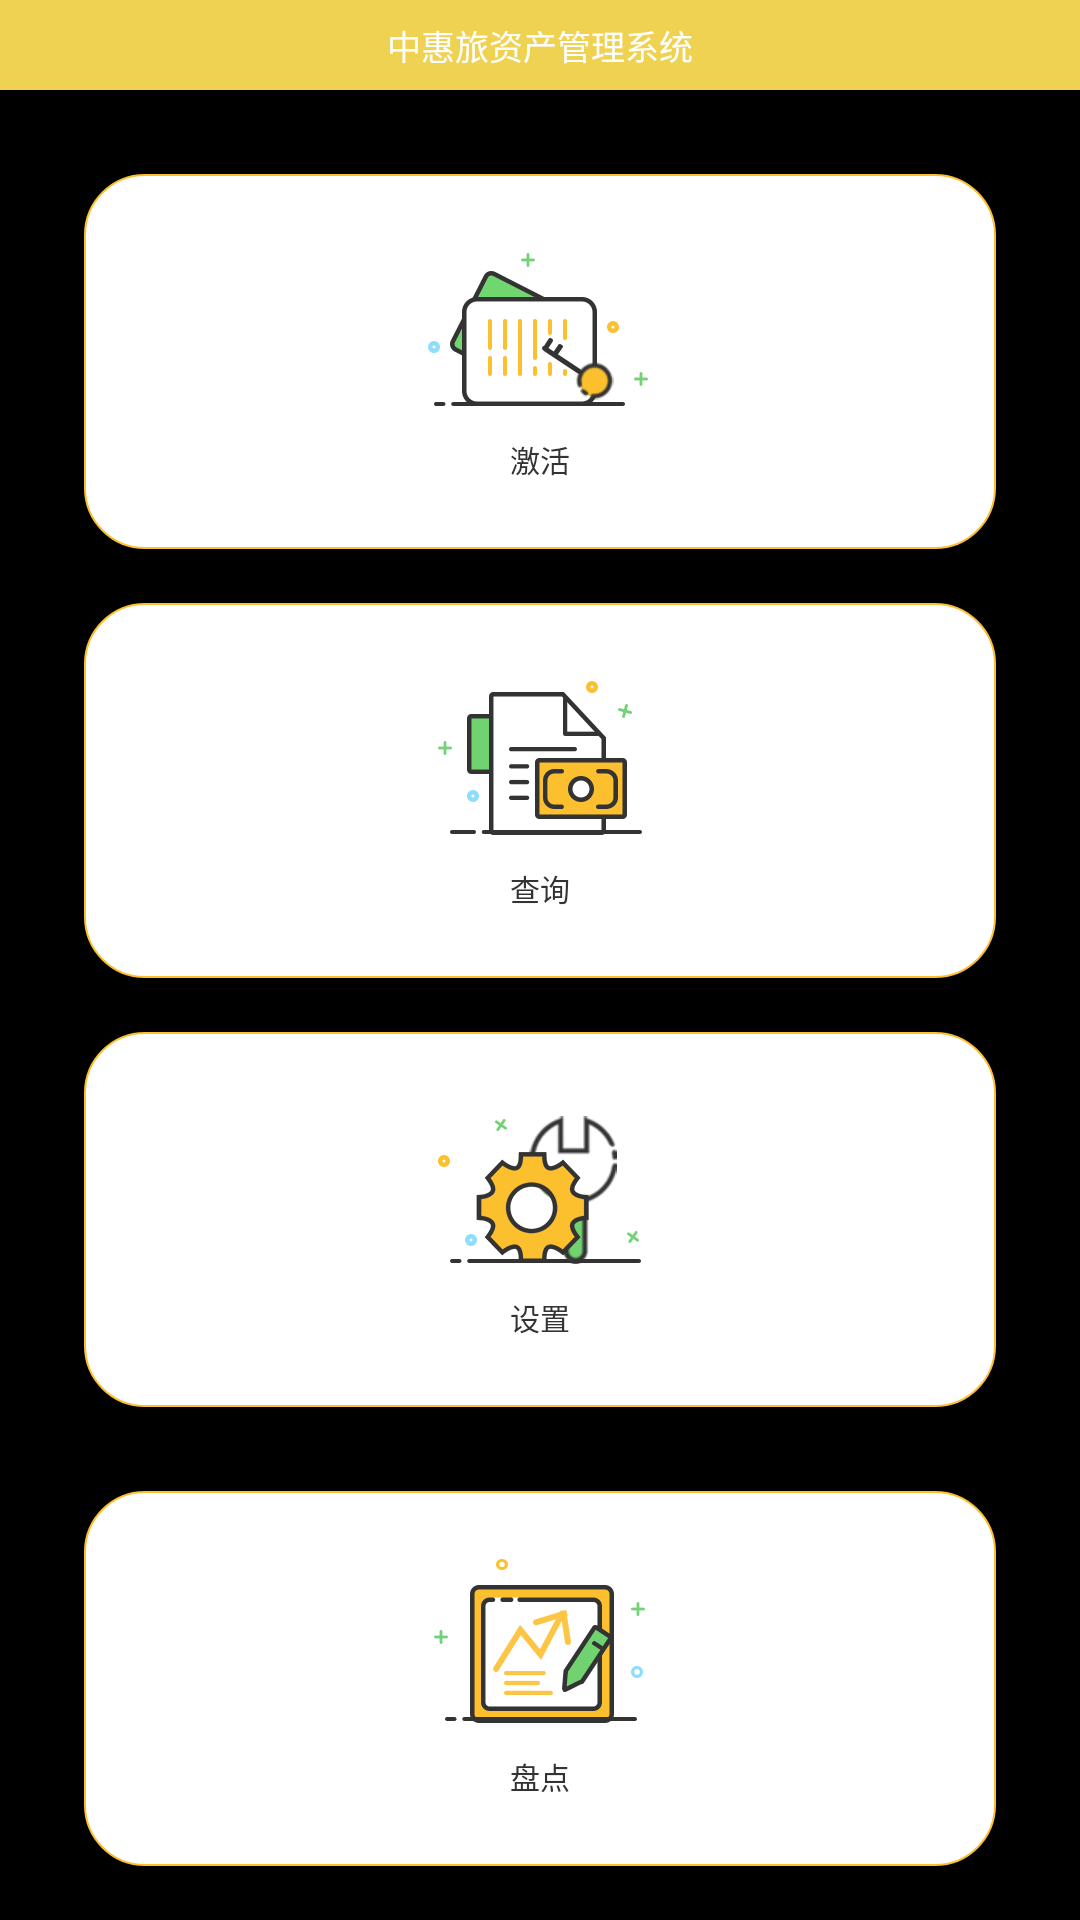

Reconstruct the res/layout file that produces this screen, plus the resources it refers to.
<!-- AndroidManifest.xml: application theme android:Theme.NoTitleBar -->
<!-- res/layout/activity_home.xml -->
<?xml version="1.0" encoding="utf-8"?>
<LinearLayout xmlns:android="http://schemas.android.com/apk/res/android"
    android:layout_width="match_parent"
    android:layout_height="match_parent"
    android:orientation="vertical">

    <TextView
        android:layout_width="match_parent"
        android:layout_height="90px"
        android:background="@color/yellow"
        android:gravity="center"
        android:text="中惠旅资产管理系统"
        android:textColor="@color/white"
        android:textSize="34px" />

    <LinearLayout
        android:id="@+id/ll_home_jihou"
        android:foreground="?android:selectableItemBackground"
        android:layout_width="match_parent"
        android:layout_height="0dp"
        android:layout_marginBottom="18dp"
        android:layout_marginLeft="28dp"
        android:layout_marginRight="28dp"
        android:layout_marginTop="28dp"
        android:layout_weight="1"
        android:background="@drawable/bg_cater_again1"
        android:gravity="center"
        android:orientation="vertical">

        <ImageView
            android:layout_width="wrap_content"
            android:layout_height="wrap_content"
            android:src="@drawable/jihuo" />

        <TextView
            android:layout_width="wrap_content"
            android:layout_height="wrap_content"
            android:layout_marginTop="10dp"
            android:text="激活"
            android:textColor="#333"
            android:textSize="30px" />

    </LinearLayout>

    <LinearLayout
        android:id="@+id/ll_home_chaxun"
        android:foreground="?android:selectableItemBackground"
        android:layout_width="match_parent"
        android:layout_height="0dp"
        android:layout_marginBottom="18dp"
        android:layout_marginLeft="28dp"
        android:layout_marginRight="28dp"
        android:layout_weight="1"
        android:background="@drawable/bg_cater_again1"
        android:gravity="center"
        android:orientation="vertical">

        <ImageView
            android:layout_width="wrap_content"
            android:layout_height="wrap_content"
            android:src="@drawable/chaxun" />

        <TextView
            android:layout_width="wrap_content"
            android:layout_height="wrap_content"
            android:layout_marginTop="10dp"
            android:text="查询"
            android:textColor="#333"
            android:textSize="30px" />

    </LinearLayout>


    <LinearLayout
        android:id="@+id/ll_home_shezhi"
        android:foreground="?android:selectableItemBackground"
        android:layout_width="match_parent"
        android:layout_height="0dp"
        android:layout_marginBottom="28dp"
        android:layout_marginLeft="28dp"
        android:layout_marginRight="28dp"
        android:layout_weight="1"
        android:background="@drawable/bg_cater_again1"
        android:gravity="center"
        android:orientation="vertical">

        <ImageView
            android:layout_width="wrap_content"
            android:layout_height="wrap_content"
            android:src="@drawable/shezhi" />

        <TextView
            android:layout_width="wrap_content"
            android:layout_height="wrap_content"
            android:layout_marginTop="10dp"
            android:text="设置"
            android:textColor="#333"
            android:textSize="30px" />

    </LinearLayout>
    <LinearLayout
        android:id="@+id/ll_home_pandian"
        android:foreground="?android:selectableItemBackground"
        android:layout_width="match_parent"
        android:layout_height="0dp"
        android:layout_marginBottom="18dp"
        android:layout_marginLeft="28dp"
        android:layout_marginRight="28dp"
        android:layout_weight="1"
        android:background="@drawable/bg_cater_again1"
        android:gravity="center"
        android:orientation="vertical">

        <ImageView
            android:layout_width="wrap_content"
            android:layout_height="wrap_content"
            android:src="@drawable/pandian" />

        <TextView
            android:layout_width="wrap_content"
            android:layout_height="wrap_content"
            android:layout_marginTop="10dp"
            android:text="盘点"
            android:textColor="#333"
            android:textSize="30px" />

    </LinearLayout>


</LinearLayout>
<!-- resources referenced by this layout -->
<resources>
  <color name="white">#ffffffff</color>
  <color name="yellow">#f0d252</color>
  <!-- drawable bg_cater_again1 (drawable) -->
  <?xml version="1.0" encoding="utf-8"?>
  <shape xmlns:android="http://schemas.android.com/apk/res/android"
      android:shape="rectangle">
      <stroke android:width="2px" android:color="#fcc02e"/>
      <solid android:color="#ffffff" />
      <corners
          android:radius="20dp" />
  </shape>
  <!-- drawable chaxun: png bitmap (drawable-hdpi, 3426 bytes) -->
  <!-- drawable jihuo: png bitmap (drawable-hdpi, 4266 bytes) -->
  <!-- drawable pandian: png bitmap (drawable-hdpi, 4255 bytes) -->
  <!-- drawable shezhi: png bitmap (drawable-hdpi, 6670 bytes) -->
</resources>
